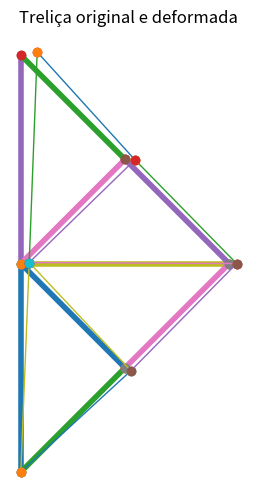

This chart was generated by the following Python code:
import numpy as np
import matplotlib.pyplot as plt

# ============================================================
# TRELIÇA PLANA 2D - MÉTODO DOS ELEMENTOS FINITOS
# ============================================================

ESCALA = 300  # fator de escala para visualização da deformada

# Graus de liberdade por nó
GLX = 0
GLY = 1

# ============================================================
# PARÂMETROS DA MALHA
# ============================================================
NEL  = 9   # número de elementos
NGLN = 2   # número de graus de liberdade por nó
NNOE = 2   # número de nós por elemento
NNOS = 6   # número de nós
NVINC = 3  # número de vínculos
NFORC = 2  # número de forças

# Número total de graus de liberdade da estrutura
NGL = NNOS * NGLN

# ============================================================
# PROPRIEDADES DO MATERIAL / SEÇÃO
# ============================================================
A = 0.00146373   # área da seção transversal [m²]
E = 205e9        # módulo de elasticidade [Pa]

# ============================================================
# COORDENADAS NODAIS
# cada linha: [x, y]
# ============================================================
COORD = np.array([
    [0.0, 0.0],   # nó 1
    [0.0, 1.0],   # nó 2
    [0.0, 2.0],   # nó 3
    [0.5, 1.5],   # nó 4
    [1.0, 1.0],   # nó 5
    [0.5, 0.5]    # nó 6
], dtype=float)

# ============================================================
# CONECTIVIDADE DOS ELEMENTOS
# cada linha: [nó inicial, nó final]
# observação: subtrai-se 1 para usar índices do Python
# ============================================================
CONEC = np.array([
    [1, 2],
    [1, 6],
    [2, 3],
    [2, 4],
    [2, 5],
    [2, 6],
    [3, 4],
    [4, 5],
    [5, 6]
], dtype=int) - 1

# ============================================================
# FORÇAS NODAIS
# cada linha: [nó, grau de liberdade, valor]
# ============================================================
FORCAS = np.array([
    [3, GLX,  10000.0],
    [6, GLY, -10000.0]
], dtype=float)

# ============================================================
# VÍNCULOS
# cada linha: [nó, grau de liberdade]
# ============================================================
VINC = np.array([
    [1, GLX],
    [1, GLY],
    [5, GLY]
], dtype=int)

# ============================================================
# DADOS GEOMÉTRICOS DOS ELEMENTOS
# DADOS_ELEM[i,0] = ângulo do elemento i
# DADOS_ELEM[i,1] = comprimento do elemento i
# ============================================================
DADOS_ELEM = np.zeros((NEL, 2), dtype=float)

for e in range(NEL):
    no1 = CONEC[e, 0]
    no2 = CONEC[e, 1]

    dx = COORD[no1, 0] - COORD[no2, 0]
    dy = COORD[no1, 1] - COORD[no2, 1]

    theta = np.arctan2(dy, dx)
    L = np.sqrt(dx**2 + dy**2)

    DADOS_ELEM[e, 0] = theta
    DADOS_ELEM[e, 1] = L

# ============================================================
# INICIALIZAÇÃO DA MATRIZ GLOBAL E DO VETOR GLOBAL
# ============================================================
KG = np.zeros((NGL, NGL), dtype=float)
FG = np.zeros(NGL, dtype=float)

# ============================================================
# MONTAGEM DA MATRIZ DE RIGIDEZ GLOBAL
# ============================================================
for e in range(NEL):
    theta = DADOS_ELEM[e, 0]
    L = DADOS_ELEM[e, 1]

    c = np.cos(theta)
    s = np.sin(theta)

    k = (E * A) / L

    # Matriz de rigidez do elemento de treliça 2D
    KE = k * np.array([
        [ c*c,  c*s, -c*c, -c*s],
        [ c*s,  s*s, -c*s, -s*s],
        [-c*c, -c*s,  c*c,  c*s],
        [-c*s, -s*s,  c*s,  s*s]
    ], dtype=float)

    # Superposição de KE em KG
    for j in range(NNOE):
        for gl_j in range(NGLN):
            col_local = j * NGLN + gl_j
            col_global = CONEC[e, j] * NGLN + gl_j

            for l in range(NNOE):
                for gl_l in range(NGLN):
                    lin_local = l * NGLN + gl_l
                    lin_global = CONEC[e, l] * NGLN + gl_l

                    KG[lin_global, col_global] += KE[lin_local, col_local]

# ============================================================
# MONTAGEM DO VETOR GLOBAL DE FORÇAS
# ============================================================
for i in range(NFORC):
    no = int(FORCAS[i, 0]) - 1
    gl = int(FORCAS[i, 1])
    valor = FORCAS[i, 2]

    indice_global = no * NGLN + gl
    FG[indice_global] += valor

# ============================================================
# APLICAÇÃO DOS VÍNCULOS
# ============================================================
for i in range(NVINC):
    no = VINC[i, 0] - 1
    gl = VINC[i, 1]

    indice_global = no * NGLN + gl

    KG[indice_global, :] = 0.0
    KG[:, indice_global] = 0.0
    KG[indice_global, indice_global] = 1.0
    FG[indice_global] = 0.0

# ============================================================
# SOLUÇÃO DO SISTEMA
# ============================================================
U = np.linalg.solve(KG, FG)   # deslocamentos [m]
U_mm = U * 1e3                # deslocamentos [mm]

print("Deslocamentos nodais [m]:")
print(U)

print("\nDeslocamentos nodais [mm]:")
print(U_mm)

# ============================================================
# CÁLCULO DAS COORDENADAS DEFORMADAS
# ============================================================
XDEF = np.zeros(NNOS)
YDEF = np.zeros(NNOS)

for no in range(NNOS):
    XDEF[no] = COORD[no, 0] + ESCALA * U[NGLN * no]
    YDEF[no] = COORD[no, 1] + ESCALA * U[NGLN * no + 1]

COORD_DEF = np.column_stack((XDEF, YDEF))

# ============================================================
# PLOTAGEM DA ESTRUTURA ORIGINAL E DEFORMADA
# ============================================================
plt.figure(figsize=(8, 6))
ax = plt.gca()
ax.set_aspect('equal')
ax.axis('off')

# Estrutura original
for e in range(NEL):
    no1 = CONEC[e, 0]
    no2 = CONEC[e, 1]

    x = [COORD[no1, 0], COORD[no2, 0]]
    y = [COORD[no1, 1], COORD[no2, 1]]

    plt.plot(x, y, linewidth=4)
    plt.plot(x, y, 'o')

# Estrutura deformada
for e in range(NEL):
    no1 = CONEC[e, 0]
    no2 = CONEC[e, 1]

    xdef = [COORD_DEF[no1, 0], COORD_DEF[no2, 0]]
    ydef = [COORD_DEF[no1, 1], COORD_DEF[no2, 1]]

    plt.plot(xdef, ydef, linewidth=1)
    plt.plot(xdef, ydef, 'o')

plt.title("Treliça original e deformada")
plt.show()
